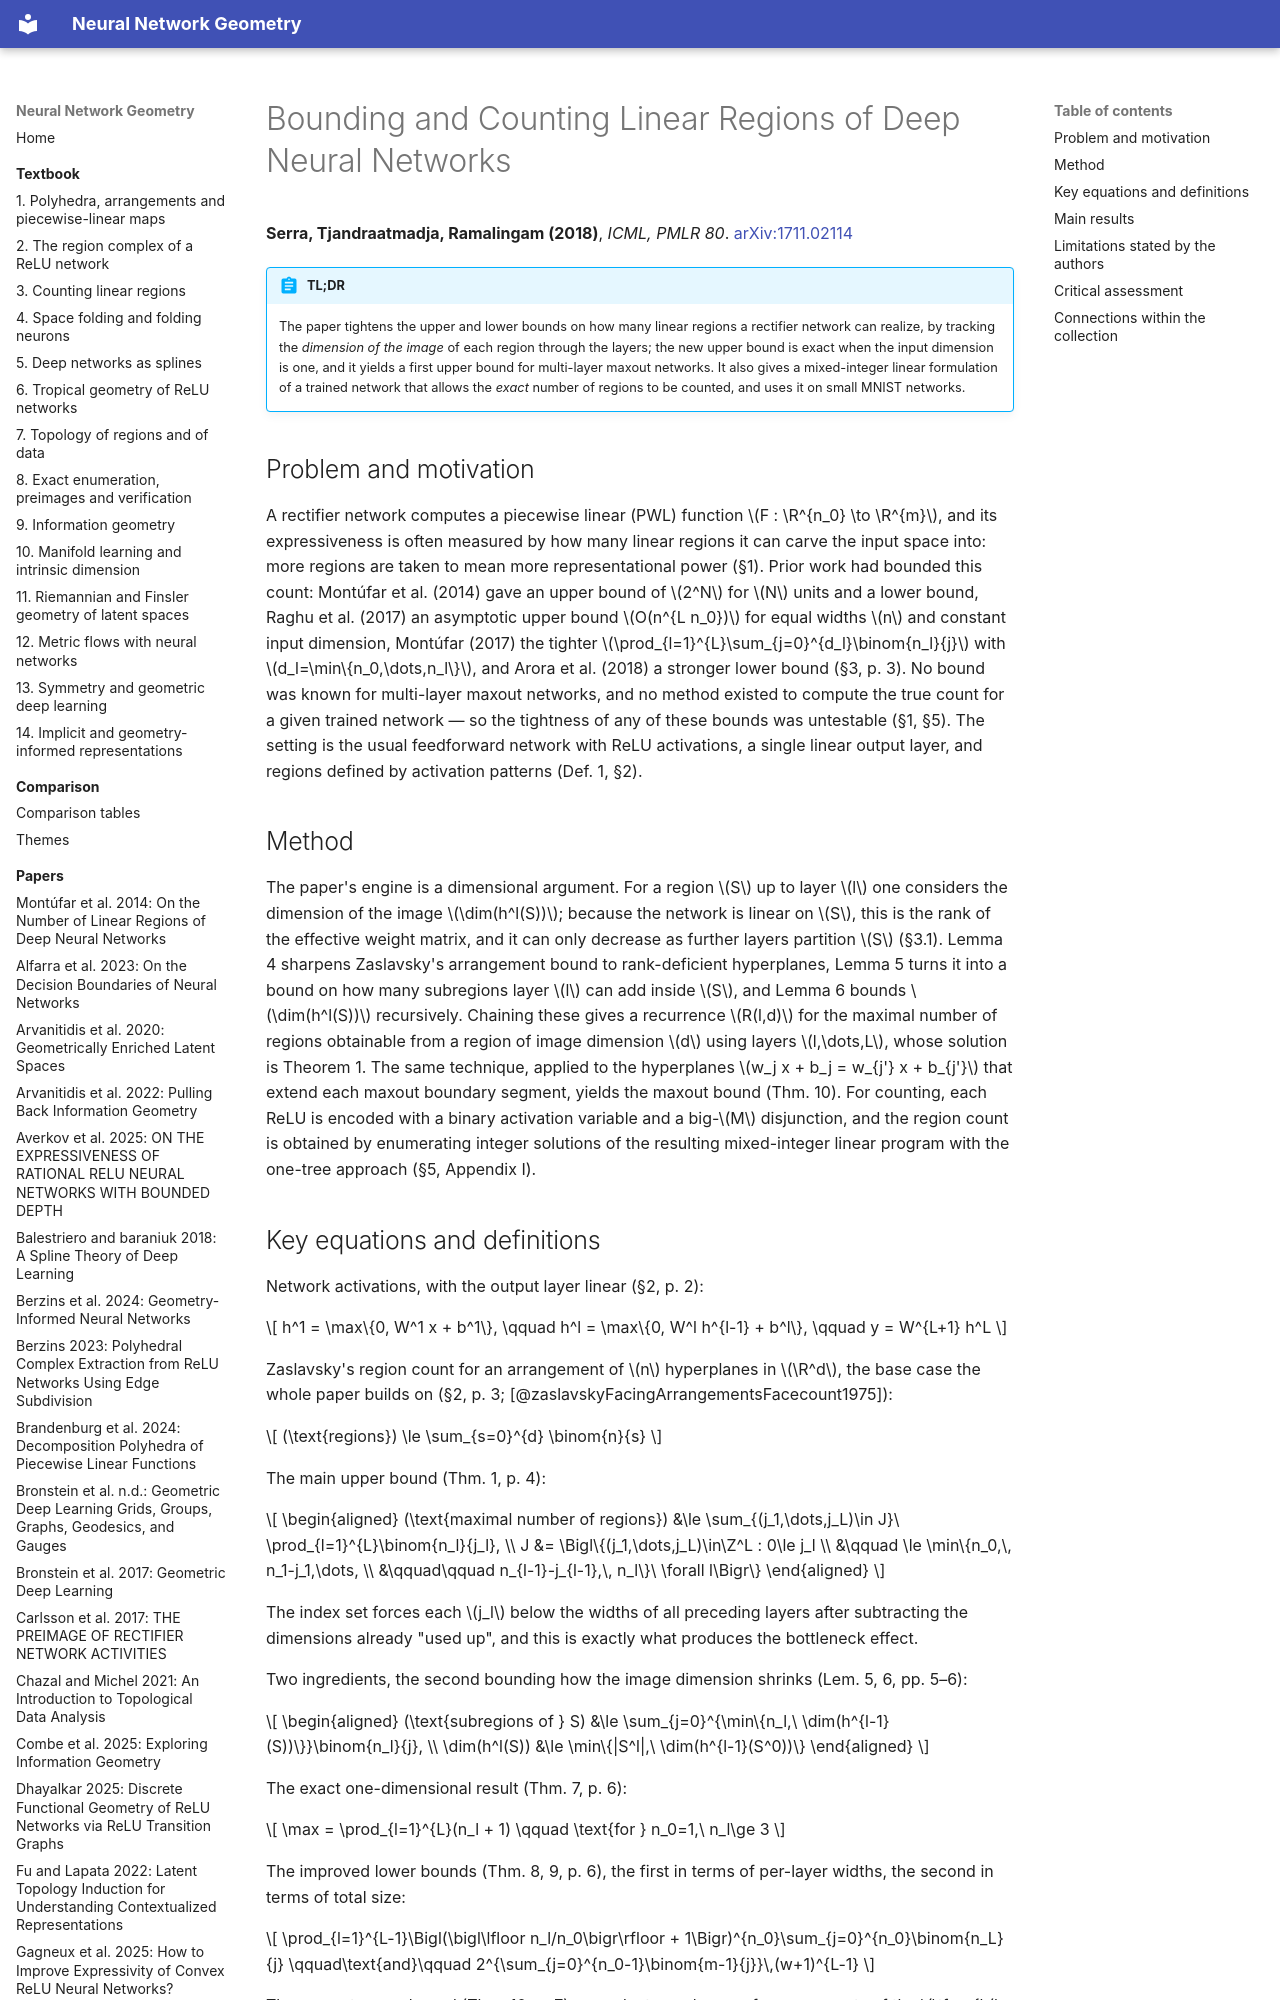

repository: Johanmkr/InfoBase-NNgeometry · page: papers/serraBoundingCountingLinear2018/index.html · generator: mkdocs

---
citekey: serraBoundingCountingLinear2018
title: "Bounding and Counting Linear Regions of Deep Neural Networks"
authors: [Thiago Serra, Christian Tjandraatmadja, Srikumar Ramalingam]
year: 2018
venue: "Proceedings of the 35th International Conference on Machine Learning, PMLR 80"
doi: "10.48550/arXiv.1711.02114"
arxiv: "1711.02114"
url: null
kind: theory
source_type: pdf
source_sha256: f7ff450d275ad0cdfe3ae9c9bdf16dc930a83a1c3472a564c6b9c7332e9869f4
pages: 19
ingested: 2026-10-15
tags: [linear-regions, relu-networks, mixed-integer-programming, expressiveness, piecewise-linear]
concepts_introduced:
  - bottleneck effect
  - exact counting of linear regions
  - mixed-integer linear formulation of rectifier networks
  - upper bound on linear regions
  - upper bound for multi-layer maxout networks
  - exact maximal number of regions for one-dimensional input
concepts_used:
  - linear region
  - activation pattern
  - rectified linear unit
  - piecewise linear function
  - hyperplane arrangement
  - maxout unit
  - mixed-integer linear programming
builds_on: [NIPS2014_fa6f2a46, pascanuNumberResponseRegions2013, raghuExpressivePowerDeep2017, zaslavskyFacingArrangementsFacecount1975]
datasets: [MNIST]
---

# Bounding and Counting Linear Regions of Deep Neural Networks

**Serra, Tjandraatmadja, Ramalingam (2018)**, *ICML, PMLR 80*. [arXiv:1711.02114](https://arxiv.org/abs/1711.02114)

!!! abstract "TL;DR"
    The paper tightens the upper and lower bounds on how many linear regions a
    rectifier network can realize, by tracking the *dimension of the image* of
    each region through the layers; the new upper bound is exact when the input
    dimension is one, and it yields a first upper bound for multi-layer maxout
    networks. It also gives a mixed-integer linear formulation of a trained
    network that allows the *exact* number of regions to be counted, and uses it
    on small MNIST networks.

## Problem and motivation

A rectifier network computes a piecewise linear (PWL) function
$F : \R^{n_0} \to \R^{m}$, and its expressiveness is often measured by how many
linear regions it can carve the input space into: more regions are taken to mean
more representational power (§1). Prior work had bounded this count:
Montúfar et al. (2014) gave an upper bound of $2^N$ for $N$ units and a lower
bound, Raghu et al. (2017) an asymptotic upper bound $O(n^{L n_0})$ for equal
widths $n$ and constant input dimension, Montúfar (2017) the tighter
$\prod_{l=1}^{L}\sum_{j=0}^{d_l}\binom{n_l}{j}$ with $d_l=\min\{n_0,\dots,n_l\}$,
and Arora et al. (2018) a stronger lower bound (§3, p. 3). No bound was known
for multi-layer maxout networks, and no method existed to compute the true count
for a given trained network — so the tightness of any of these bounds was
untestable (§1, §5). The setting is the usual feedforward network with ReLU
activations, a single linear output layer, and regions defined by activation
patterns (Def. 1, §2).

## Method

The paper's engine is a dimensional argument. For a region $S$ up to layer $l$
one considers the dimension of the image $\dim(h^l(S))$; because the network is
linear on $S$, this is the rank of the effective weight matrix, and it can only
decrease as further layers partition $S$ (§3.1). Lemma 4 sharpens Zaslavsky's
arrangement bound to rank-deficient hyperplanes, Lemma 5 turns it into a bound
on how many subregions layer $l$ can add inside $S$, and Lemma 6 bounds
$\dim(h^l(S))$ recursively. Chaining these gives a recurrence $R(l,d)$ for the
maximal number of regions obtainable from a region of image dimension $d$ using
layers $l,\dots,L$, whose solution is Theorem 1. The same technique, applied to
the hyperplanes $w_j x + b_j = w_{j'} x + b_{j'}$ that extend each maxout
boundary segment, yields the maxout bound (Thm. 10). For counting, each ReLU is
encoded with a binary activation variable and a big-$M$ disjunction, and the
region count is obtained by enumerating integer solutions of the resulting
mixed-integer linear program with the one-tree approach (§5, Appendix I).
